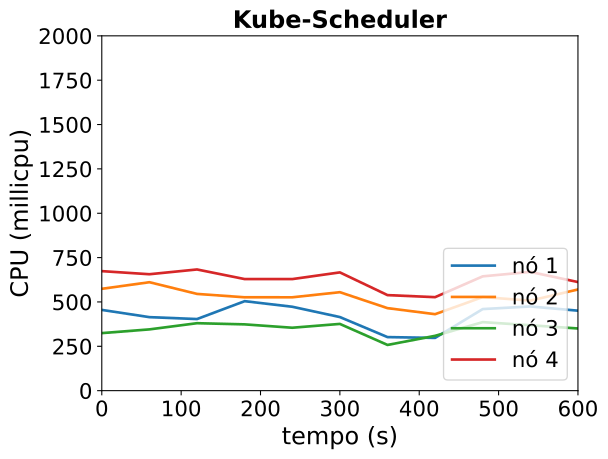

Values plotted in this chart, from the file beside it:
timestamp, ppgcc-m02_pod_amount, ppgcc-m02_memory, ppgcc-m02_cpu, ppgcc-m03_pod_amount, ppgcc-m03_memory, ppgcc-m03_cpu, ppgcc-m04_pod_amount, ppgcc-m04_memory, ppgcc-m04_cpu, ppgcc-m05_pod_amount, ppgcc-m05_memory, ppgcc-m05_cpu
0, 5, 1510736, 455178867, 5, 1529812, 574122298, 5, 1491172, 324327142, 5, 1554084, 673695106
60, 5, 1521296, 414322315, 5, 1534696, 611257153, 5, 1491832, 345304469, 5, 1556724, 656234957
120, 5, 1530404, 403602427, 5, 1518592, 545314987, 5, 1526804, 380211463, 5, 1545932, 683105206
180, 5, 1551392, 504323111, 5, 1508692, 526244491, 5, 1520864, 373639591, 5, 1542236, 628948172
240, 5, 1526040, 472952864, 5, 1519656, 526207065, 5, 1525844, 354646479, 5, 1571672, 628814096
300, 5, 1500696, 414786548, 5, 1535892, 555031980, 5, 1514888, 376188592, 5, 1589492, 666602645
360, 5, 1489212, 301870170, 5, 1510020, 464999412, 5, 1476080, 257656777, 5, 1585796, 538477591
420, 5, 1495020, 297376670, 5, 1569024, 431047884, 5, 1524656, 309075945, 5, 1562168, 527008199
480, 5, 1553628, 459848754, 5, 1510932, 527514724, 5, 1501292, 386235237, 5, 1599128, 644294673
540, 5, 1561812, 474525411, 5, 1542876, 507506619, 5, 1547912, 368683835, 5, 1575336, 669404964
600, 5, 1536520, 450802909, 5, 1552644, 570366712, 5, 1537616, 350489817, 5, 1552896, 612096128
